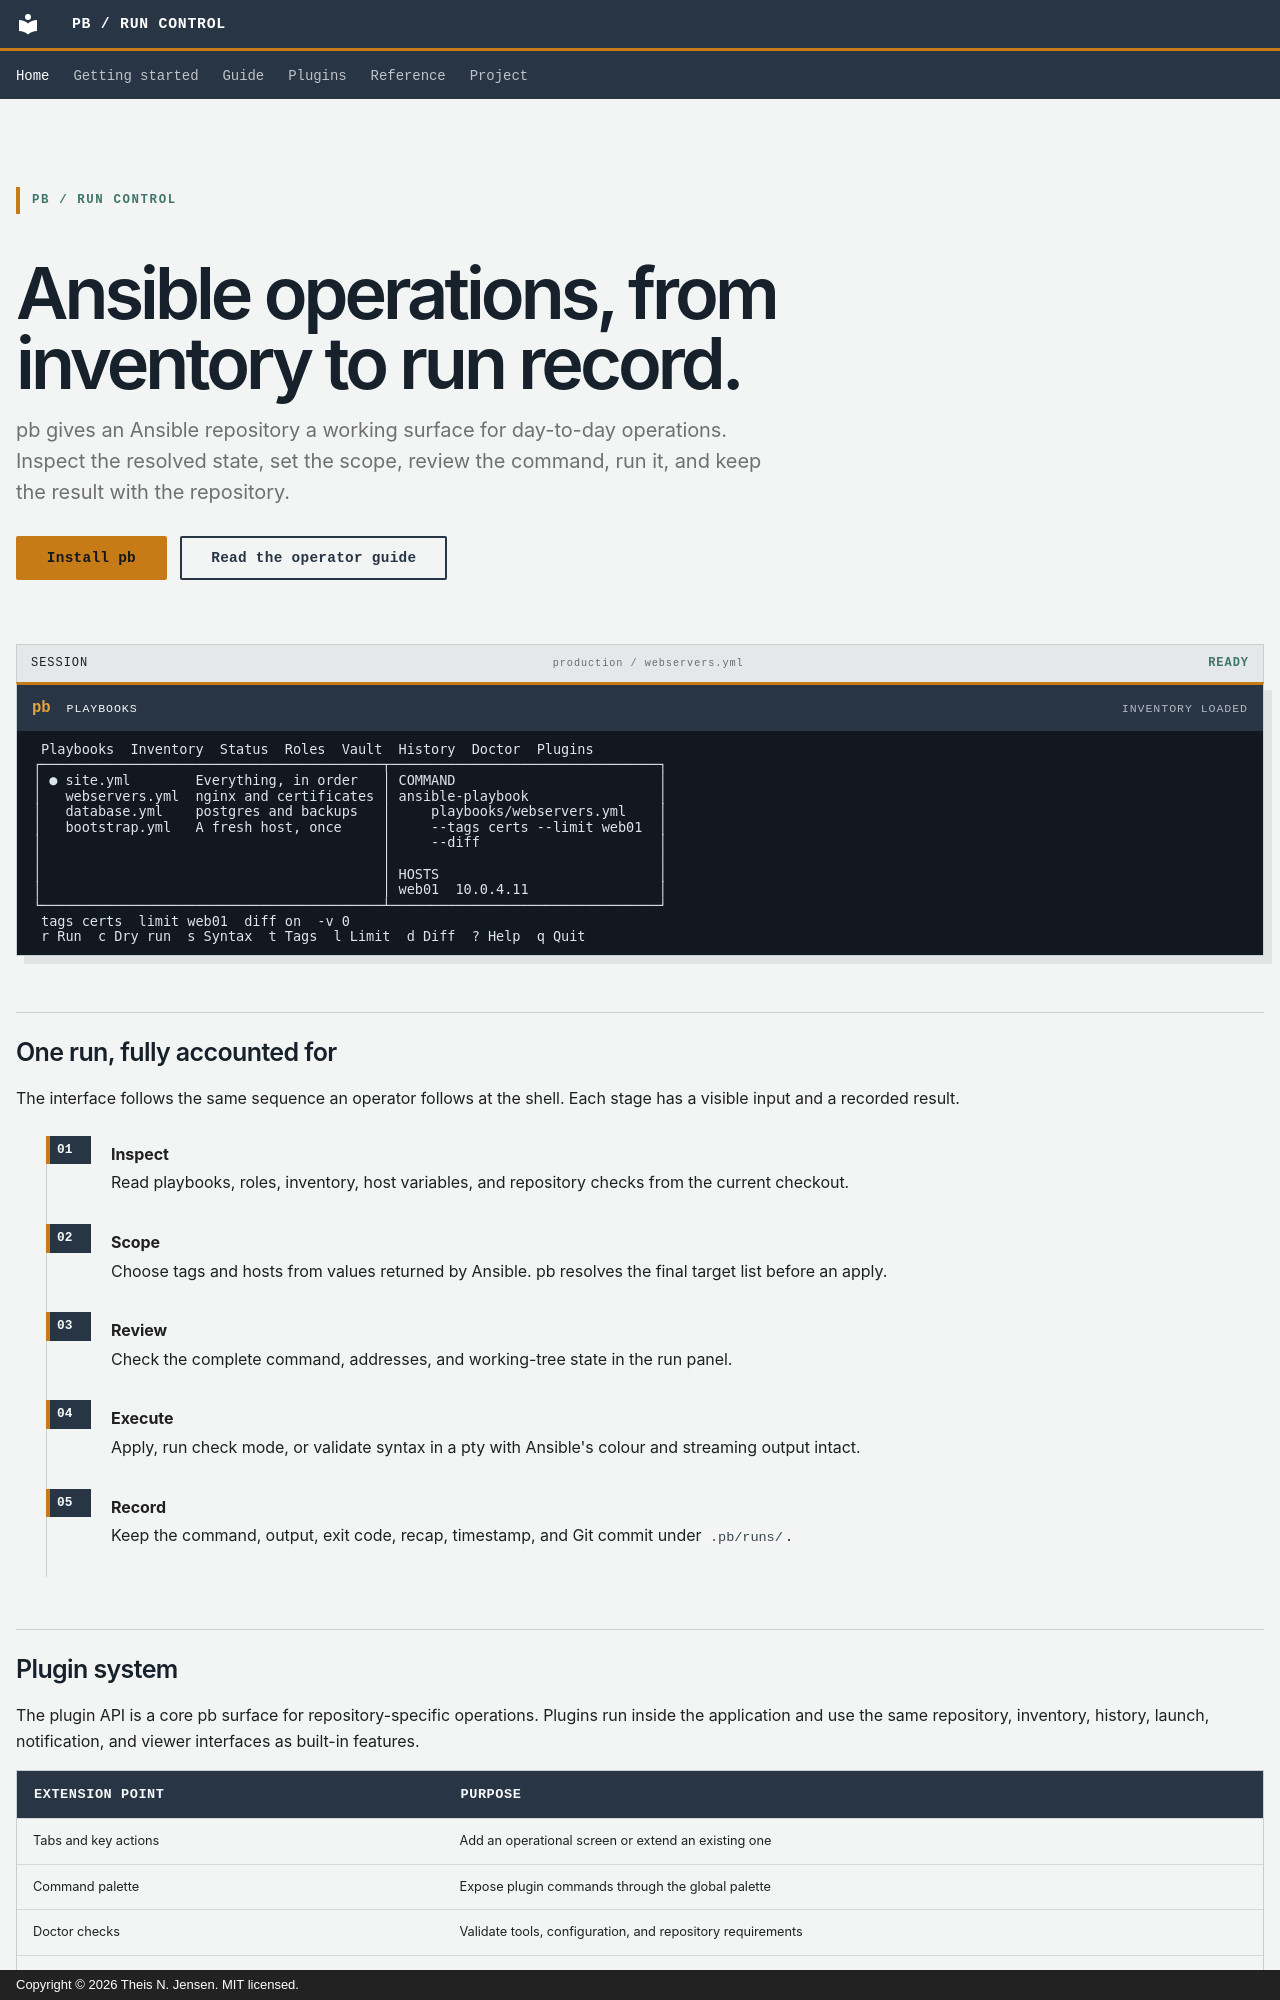

repository: thei1575/ansible-pb · page: index.html · generator: mkdocs · copyright: Copyright © 2026 Theis N. Jensen. MIT licensed.

---
hide:
  - navigation
  - toc
---

<div class="pb-hero" markdown>

<span class="pb-kicker">PB / RUN CONTROL</span>

# Ansible operations, from inventory to run record.

pb gives an Ansible repository a working surface for day-to-day operations.
Inspect the resolved state, set the scope, review the command, run it, and keep
the result with the repository.

[Install pb](getting-started/index.md){ .md-button .md-button--primary }
[Read the operator guide](getting-started/first-run.md){ .md-button }

</div>

<div class="pb-console-label"><span>SESSION</span><code>production / webservers.yml</code><span>READY</span></div>

<div class="pb-term" markdown>
<div class="pb-term-bar"><strong>pb</strong><em>Playbooks</em><span>inventory loaded</span></div>

```{ .text .no-copy }
 Playbooks  Inventory  Status  Roles  Vault  History  Doctor  Plugins
┌──────────────────────────────────────────┬─────────────────────────────────┐
│ ● site.yml        Everything, in order   │ COMMAND                         │
│   webservers.yml  nginx and certificates │ ansible-playbook                │
│   database.yml    postgres and backups   │     playbooks/webservers.yml    │
│   bootstrap.yml   A fresh host, once     │     --tags certs --limit web01  │
│                                          │     --diff                      │
│                                          │                                 │
│                                          │ HOSTS                           │
│                                          │ web01  10.0.4.11                │
└──────────────────────────────────────────┴─────────────────────────────────┘
 tags certs  limit web01  diff on  -v 0
 r Run  c Dry run  s Syntax  t Tags  l Limit  d Diff  ? Help  q Quit
```

</div>

## One run, fully accounted for

The interface follows the same sequence an operator follows at the shell. Each
stage has a visible input and a recorded result.

<div class="pb-runbook" markdown>

1. **Inspect**

    Read playbooks, roles, inventory, host variables, and repository checks from
    the current checkout.

2. **Scope**

    Choose tags and hosts from values returned by Ansible. pb resolves the final
    target list before an apply.

3. **Review**

    Check the complete command, addresses, and working-tree state in the run
    panel.

4. **Execute**

    Apply, run check mode, or validate syntax in a pty with Ansible's colour and
    streaming output intact.

5. **Record**

    Keep the command, output, exit code, recap, timestamp, and Git commit under
    `.pb/runs/`.

</div>
